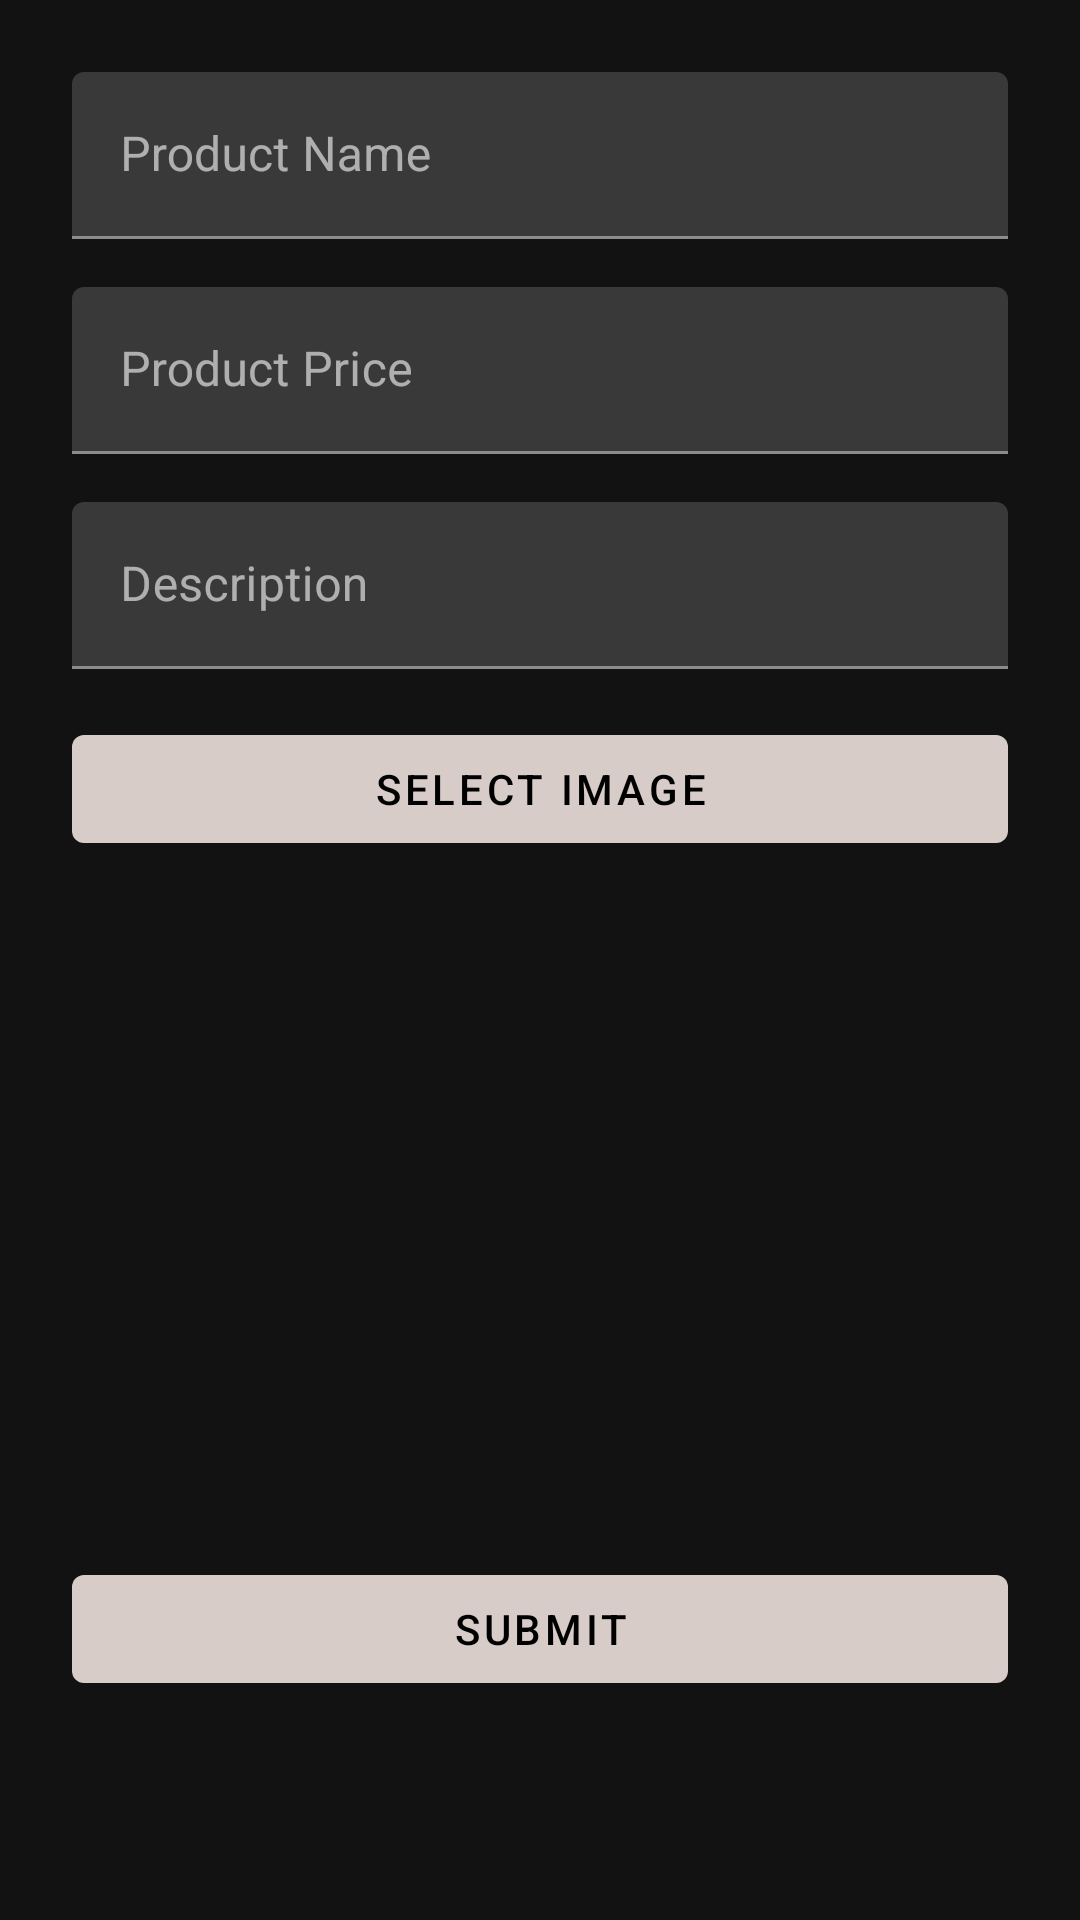

This screen was rendered from an Android layout file. Write that file and the resources it references.
<!-- AndroidManifest.xml: application theme Theme.FineArtWebshopDark -->
<!-- res/layout/product_form.xml -->
<?xml version="1.0" encoding="utf-8"?>
<ScrollView xmlns:android="http://schemas.android.com/apk/res/android"
    xmlns:app="http://schemas.android.com/apk/res-auto"
    android:layout_width="match_parent"
    android:layout_height="match_parent">

    <androidx.constraintlayout.widget.ConstraintLayout
        android:layout_width="match_parent"
        android:layout_height="wrap_content"
        android:padding="24dp">

        <com.google.android.material.textfield.TextInputLayout
            android:id="@+id/productNameLayout"
            android:layout_width="match_parent"
            android:layout_height="wrap_content"
            android:hint="Product Name"
            app:layout_constraintTop_toTopOf="parent"
            app:layout_constraintStart_toStartOf="parent"
            app:layout_constraintEnd_toEndOf="parent">

            <com.google.android.material.textfield.TextInputEditText
                android:id="@+id/productNameEditText"
                android:textColor="@color/white"
                android:layout_width="match_parent"
                android:layout_height="wrap_content"
                android:inputType="text" />
        </com.google.android.material.textfield.TextInputLayout>

        <com.google.android.material.textfield.TextInputLayout
            android:id="@+id/productPriceLayout"
            android:layout_width="match_parent"
            android:layout_height="wrap_content"
            android:layout_marginTop="16dp"
            android:hint="Product Price"
            app:layout_constraintTop_toBottomOf="@id/productNameLayout"
            app:layout_constraintStart_toStartOf="parent"
            app:layout_constraintEnd_toEndOf="parent">

            <com.google.android.material.textfield.TextInputEditText
                android:textColor="@color/white"
                android:id="@+id/productPriceEditText"
                android:layout_width="match_parent"
                android:layout_height="wrap_content"
                android:inputType="number" />
        </com.google.android.material.textfield.TextInputLayout>

        <com.google.android.material.textfield.TextInputLayout
            android:id="@+id/authorLayout"
            android:layout_width="match_parent"
            android:layout_height="wrap_content"
            android:layout_marginTop="16dp"
            android:hint="Description"
            app:layout_constraintTop_toBottomOf="@id/productPriceLayout"
            app:layout_constraintStart_toStartOf="parent"
            app:layout_constraintEnd_toEndOf="parent">

            <com.google.android.material.textfield.TextInputEditText
                android:textColor="@color/white"
                android:id="@+id/authorEditText"
                android:layout_width="match_parent"
                android:layout_height="wrap_content"
                android:inputType="text" />
        </com.google.android.material.textfield.TextInputLayout>

        <com.google.android.material.button.MaterialButton
            android:id="@+id/selectImageButton"
            android:layout_width="match_parent"
            android:layout_height="wrap_content"
            android:layout_marginTop="16dp"
            android:text="Select Image"
            app:layout_constraintTop_toBottomOf="@id/authorLayout"
            app:layout_constraintStart_toStartOf="parent"
            app:layout_constraintEnd_toEndOf="parent" />
        <ImageView
            android:id="@+id/productImageView"
            android:layout_width="match_parent"
            android:layout_height="200dp"
            android:layout_marginTop="16dp"
            android:scaleType="centerCrop"
            app:layout_constraintTop_toBottomOf="@id/selectImageButton"
            app:layout_constraintStart_toStartOf="parent"
            app:layout_constraintEnd_toEndOf="parent"
            />
        <com.google.android.material.button.MaterialButton
            android:id="@+id/submitButton"
            android:layout_width="match_parent"
            android:layout_height="wrap_content"
            android:layout_marginTop="16dp"
            android:text="Submit"
            app:layout_constraintTop_toBottomOf="@id/productImageView"
            app:layout_constraintStart_toStartOf="parent"
            app:layout_constraintEnd_toEndOf="parent"/>
    </androidx.constraintlayout.widget.ConstraintLayout>
</ScrollView>
<!-- resources referenced by this layout -->
<resources>
  <color name="white">#FFFFFFFF</color>
  <style name="Theme.FineArtWebshopDark" parent="Theme.MaterialComponents.DayNight.NoActionBar">
          <item name="colorPrimary">@color/primary</item>
          <item name="colorPrimaryVariant">@color/primaryVariant</item>
          <item name="colorOnPrimary">#000000</item>
          <item name="android:colorBackground">@color/background</item>
          <item name="colorOnBackground">@color/primaryText</item>
          <item name="colorSurface">@color/surface</item>
          <item name="colorOnSurface">@color/primaryText</item>
          <item name="android:textColor">@color/primaryText</item>
      </style>
  <color name="primary">#D7CCC8</color>
  <color name="primaryVariant">#5D4037</color>
  <color name="background">#121212</color>
  <color name="primaryText">#FFFFFF</color>
  <color name="surface">#1E1E1E</color>
</resources>
